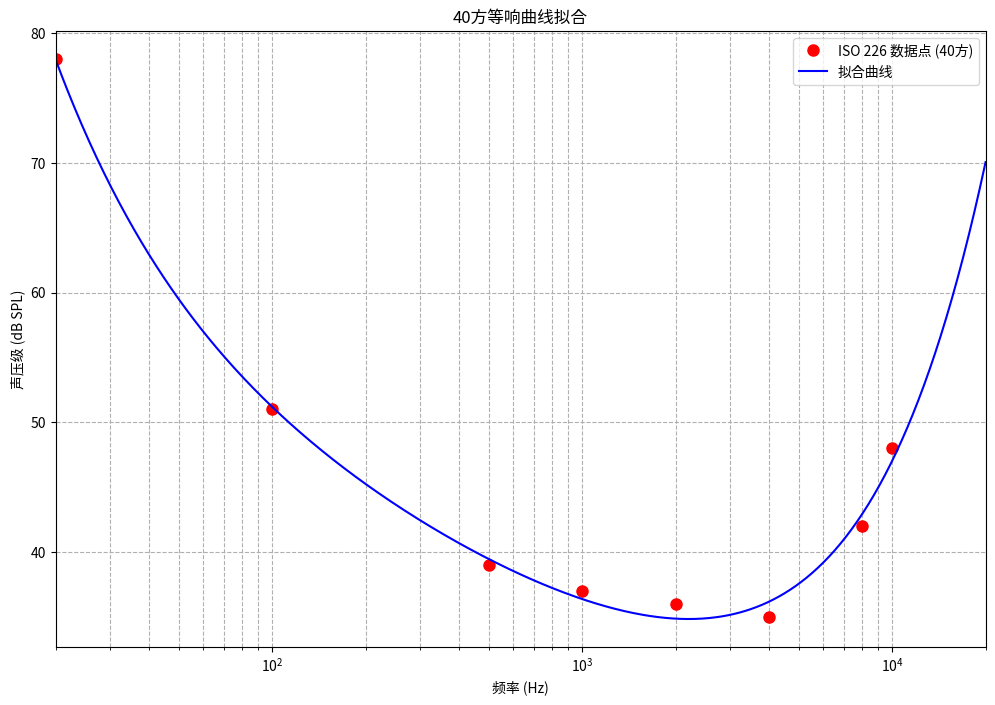

This figure's Python source:
import numpy as np
from scipy.optimize import curve_fit
import matplotlib.pyplot as plt

def loudness_contour_model(f, a, b, c, d):
    """改进的等响曲线模型"""
    return a * np.log10(f) + b / f + c * f + d

# 使用合理的等响曲线数据
freq_data = np.array([20, 100, 500, 1000, 2000, 4000, 8000, 10000])
spl_data_40_phon = np.array([78, 51, 39, 37, 36, 35, 42, 48])  # 40方等响曲线近似值

try:
    # 初始猜测值调整
    initial_guess = (10, 1000, 0.001, 40)
    params, covariance = curve_fit(loudness_contour_model, freq_data, spl_data_40_phon, p0=initial_guess)
    
    # 计算拟合质量
    spl_pred = loudness_contour_model(freq_data, *params)
    residuals = spl_data_40_phon - spl_pred
    r_squared = 1 - np.var(residuals) / np.var(spl_data_40_phon)
    
    print(f"拟合参数: a={params[0]:.4f}, b={params[1]:.4f}, c={params[2]:.6f}, d={params[3]:.4f}")
    print(f"R² = {r_squared:.4f}")
    
    # 绘图
    freq_plot = np.logspace(np.log10(20), np.log10(20000), 500)
    spl_fit_plot = loudness_contour_model(freq_plot, *params)
    
    plt.figure(figsize=(12, 8))
    plt.semilogx(freq_data, spl_data_40_phon, 'ro', markersize=8, label='ISO 226 数据点 (40方)')
    plt.semilogx(freq_plot, spl_fit_plot, 'b-', label='拟合曲线')
    plt.xlabel('频率 (Hz)')
    plt.ylabel('声压级 (dB SPL)')
    plt.title('40方等响曲线拟合')
    plt.grid(True, which="both", ls="--")
    plt.legend()
    plt.xlim(20, 20000)
    plt.show()
    
except Exception as e:
    print(f"拟合失败: {e}")
